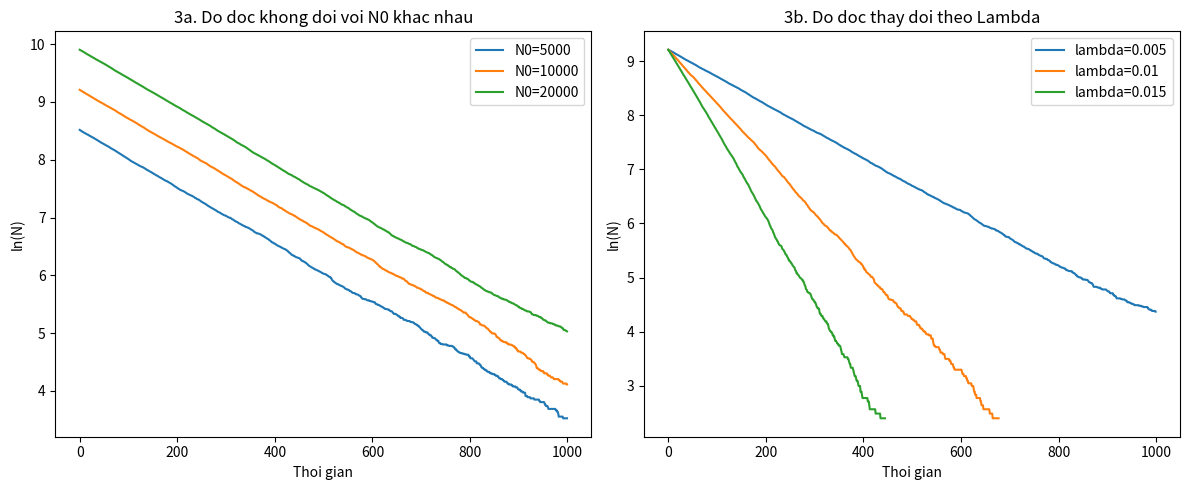
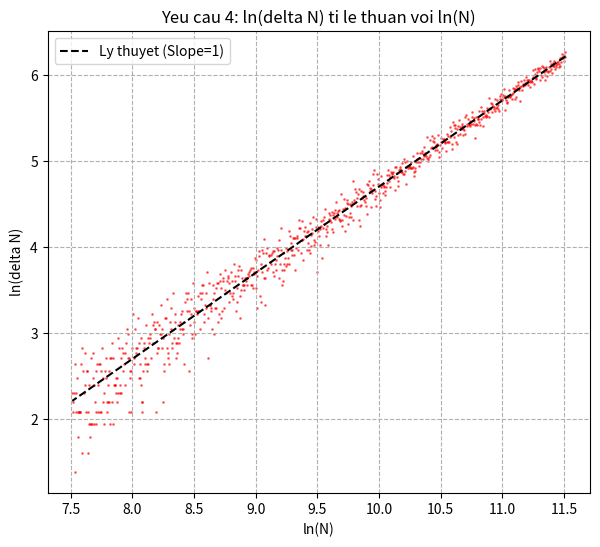

Write the Python code that produced these figures, in order.
import numpy as np
import matplotlib.pyplot as plt
import random

# Ham mo phong loi
def mo_phong(n0, lambda_val, t_max=1000):
    t_list = []
    n_list = []
    dn_list = [] # So hat phan ra tai moi buoc (delta N)
    
    n_hien_tai = n0
    for t in range(t_max):
        t_list.append(t)
        n_list.append(n_hien_tai)
        
        # Stochastic: xac dinh so hat phan ra
        hat_phan_ra = 0
        if n_hien_tai > 0:
            # Dung binomial distribution de mo phong nhanh va chinh xac tinh ngau nhien
            hat_phan_ra = np.random.binomial(int(n_hien_tai), lambda_val)
        
        dn_list.append(hat_phan_ra)
        n_hien_tai -= hat_phan_ra
        if n_hien_tai < 0: n_hien_tai = 0         
    return np.array(t_list), np.array(n_list), np.array(dn_list)

# YEU CAU 3:
# Hinh 3a: Do doc doc lap voi N(0)
plt.figure(figsize=(12, 5))
plt.subplot(1, 2, 1)
n0_list = [5000, 10000, 20000]
lam = 0.005
for n0 in n0_list:
    t, n, dn = mo_phong(n0, lam)
    mask = n > 10 # Tranh nhieu khi n qua nho
    plt.plot(t[mask], np.log(n[mask]), label=f'N0={n0}')
plt.title('3a. Do doc khong doi voi N0 khac nhau')
plt.xlabel('Thoi gian'); plt.ylabel('ln(N)')
plt.legend()

# Hinh 3b: Do doc ti le thuan voi Lambda
plt.subplot(1, 2, 2)
lambda_list = [0.005, 0.01, 0.015]
n0_fixed = 10000
for l in lambda_list:
    t, n, dn = mo_phong(n0_fixed, l)
    mask = n > 10
    plt.plot(t[mask], np.log(n[mask]), label=f'lambda={l}')
plt.title('3b. Do doc thay doi theo Lambda')
plt.xlabel('Thoi gian'); plt.ylabel('ln(N)')
plt.legend()
plt.tight_layout()
plt.show()

# YEU CAU 4: ln(N) VA ln(delta N) TY LE THUAN
plt.figure(figsize=(7, 6))
t, n, dn = mo_phong(100000, 0.005, t_max=800)

# Loc cac diem ma delta N > 0 de ve logarit
mask = (n > 0) & (dn > 0)
ln_n = np.log(n[mask])
ln_dn = np.log(dn[mask])

plt.scatter(ln_n, ln_dn, s=1, alpha=0.5, color='red')
plt.title('Yeu cau 4: ln(delta N) ti le thuan voi ln(N)')
plt.xlabel('ln(N)')
plt.ylabel('ln(delta N)')
plt.grid(True, linestyle='--')

# Ve duong xu huong ly thuyet de kiem chung
plt.plot(ln_n, ln_n + np.log(0.005), color='black', linestyle='--', label='Ly thuyet (Slope=1)')
plt.legend()
plt.show()
